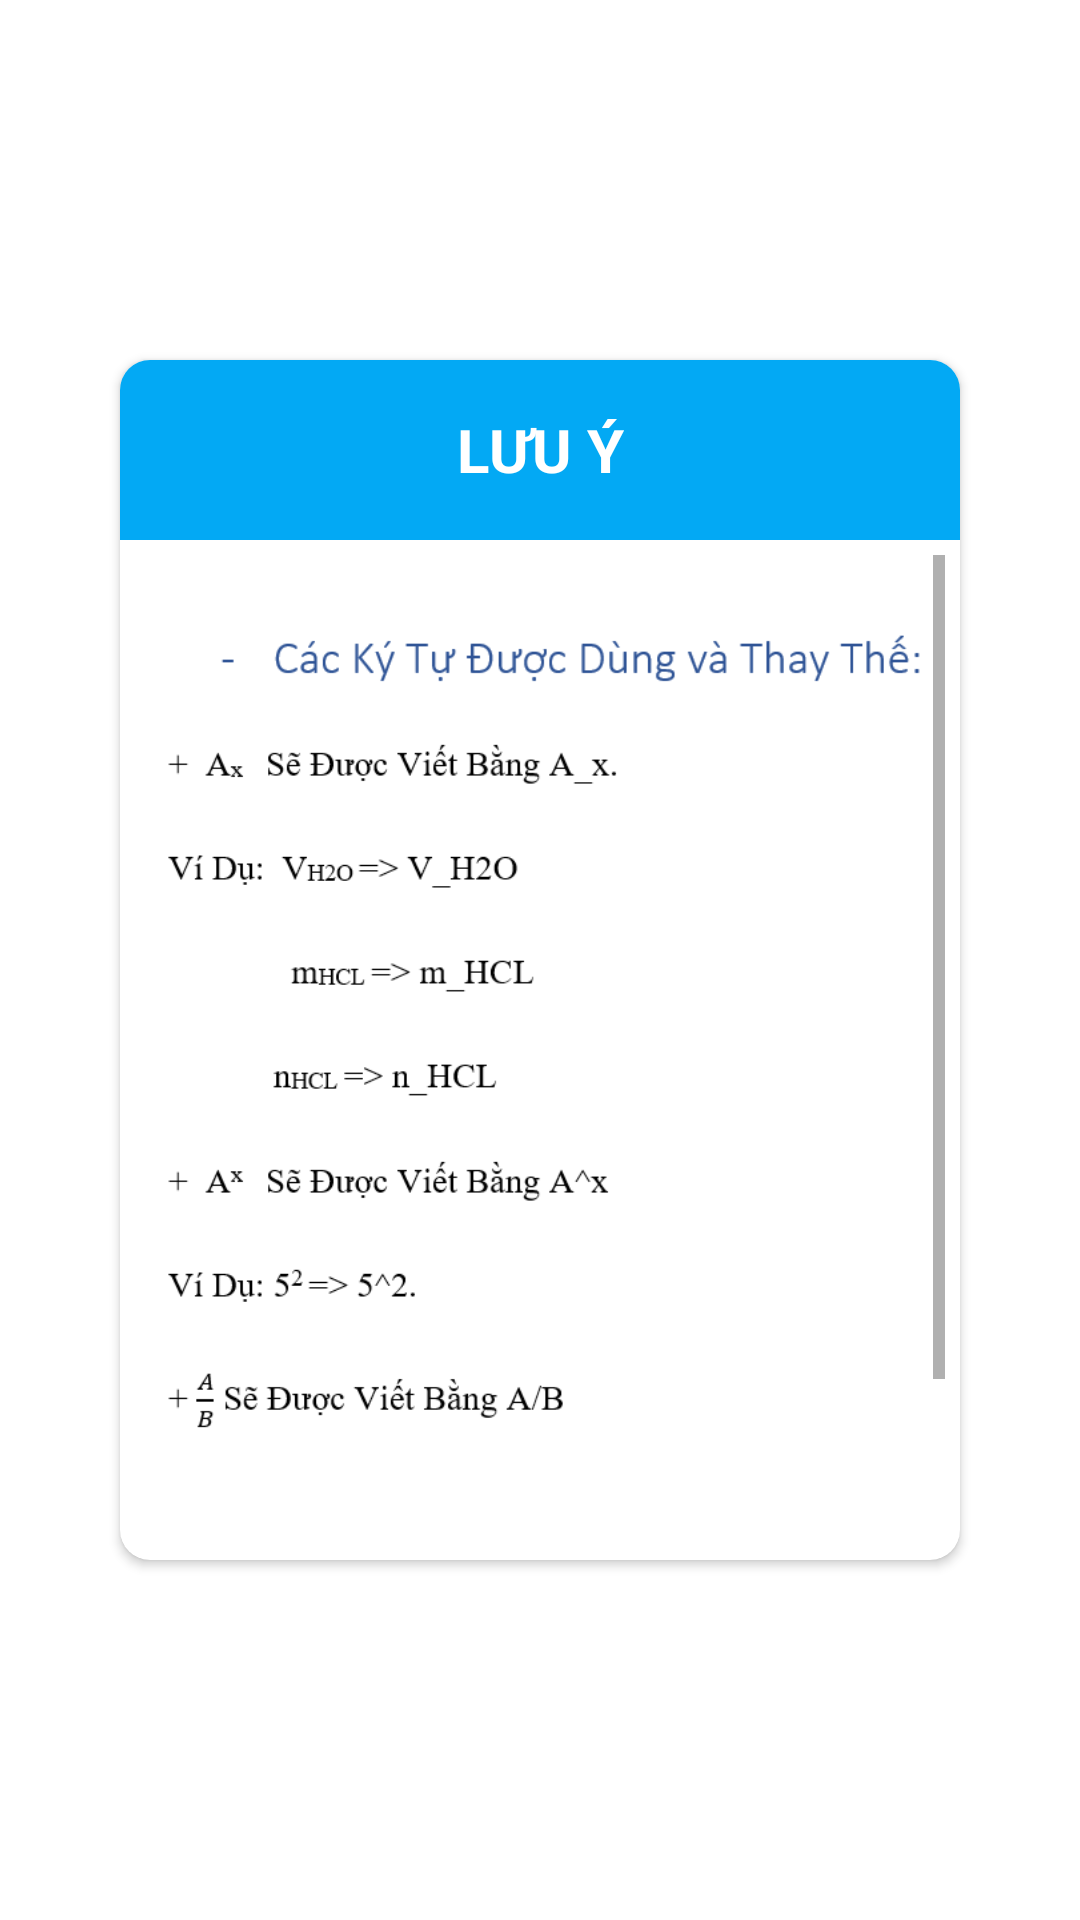

This screen was rendered from an Android layout file. Write that file and the resources it references.
<!-- AndroidManifest.xml: application theme Theme.Giai_Bai_Tap_Hoa_Lop_8 -->
<!-- res/layout/dialog_chu_y.xml -->
<?xml version="1.0" encoding="utf-8"?>
<RelativeLayout xmlns:android="http://schemas.android.com/apk/res/android"
    android:layout_width="match_parent"
    xmlns:app="http://schemas.android.com/apk/res-auto"
    android:gravity="center"
    android:layout_height="match_parent">

    <ImageView
        android:id="@+id/img_close"
        android:layout_marginLeft="245dp"
        android:src="@drawable/ic_close"
        android:elevation="5dp"
        android:layout_width="35dp"
        android:layout_height="35dp"/>
    <androidx.cardview.widget.CardView
        app:cardCornerRadius="10dp"
        android:layout_width="280dp"
        android:layout_height="400dp">
        <LinearLayout
            android:layout_width="match_parent"
            android:layout_height="match_parent"
            android:orientation="vertical"
            android:weightSum="2">
            <LinearLayout
                android:background="#03A9F4"
                android:layout_width="match_parent"
                android:layout_height="0dp"
                android:layout_weight="0.3">
                <TextView
                    android:text="LƯU Ý"
                    android:gravity="center"
                    android:textColor="@color/white"
                    android:textStyle="bold"
                    android:textSize="20dp"
                    android:layout_width="match_parent"
                    android:layout_height="match_parent"/>
            </LinearLayout>


            <LinearLayout
                android:padding="5dp"
                android:layout_width="match_parent"
                android:layout_height="0dp"
                android:layout_weight="1.6">
                <ScrollView
                    android:layout_width="match_parent"
                    android:layout_height="wrap_content">
                    <LinearLayout
                        android:layout_width="match_parent"
                        android:layout_height="wrap_content"
                        android:orientation="vertical">
                        <ImageView
                            android:src="@mipmap/chu_y_1"
                            android:layout_width="match_parent"
                            android:layout_height="350dp"/>
                    </LinearLayout>
                </ScrollView>
            </LinearLayout>
            <LinearLayout
                android:layout_width="match_parent"
                android:layout_height="0dp"
                android:layout_weight="0.1"/>
        </LinearLayout>

    </androidx.cardview.widget.CardView>
</RelativeLayout>
<!-- resources referenced by this layout -->
<resources>
  <!-- mipmap chu_y_1: png bitmap (mipmap-xxhdpi, 27862 bytes) -->
  <style name="Theme.Giai_Bai_Tap_Hoa_Lop_8" parent="Theme.MaterialComponents.DayNight.DarkActionBar">
          
          <item name="colorPrimary">@color/purple_500</item>
          <item name="colorPrimaryVariant">@color/purple_700</item>
          <item name="colorOnPrimary">@color/white</item>
          
          <item name="colorSecondary">@color/teal_200</item>
          <item name="colorSecondaryVariant">@color/teal_700</item>
          <item name="colorOnSecondary">@color/black</item>
          
          <item name="android:statusBarColor" tools:targetApi="l">?attr/colorPrimaryVariant</item>
          
      </style>
  <!-- not gathered from this repository: default colours our renderer supplied (Android Studio template values) -->
  <color name="purple_500">#FF6200EE</color>
  <color name="purple_700">#FF3700B3</color>
  <color name="teal_200">#FF03DAC5</color>
  <color name="teal_700">#FF018786</color>
  <color name="black">#FF000000</color>
  <color name="white">#FFFFFFFF</color>
</resources>
